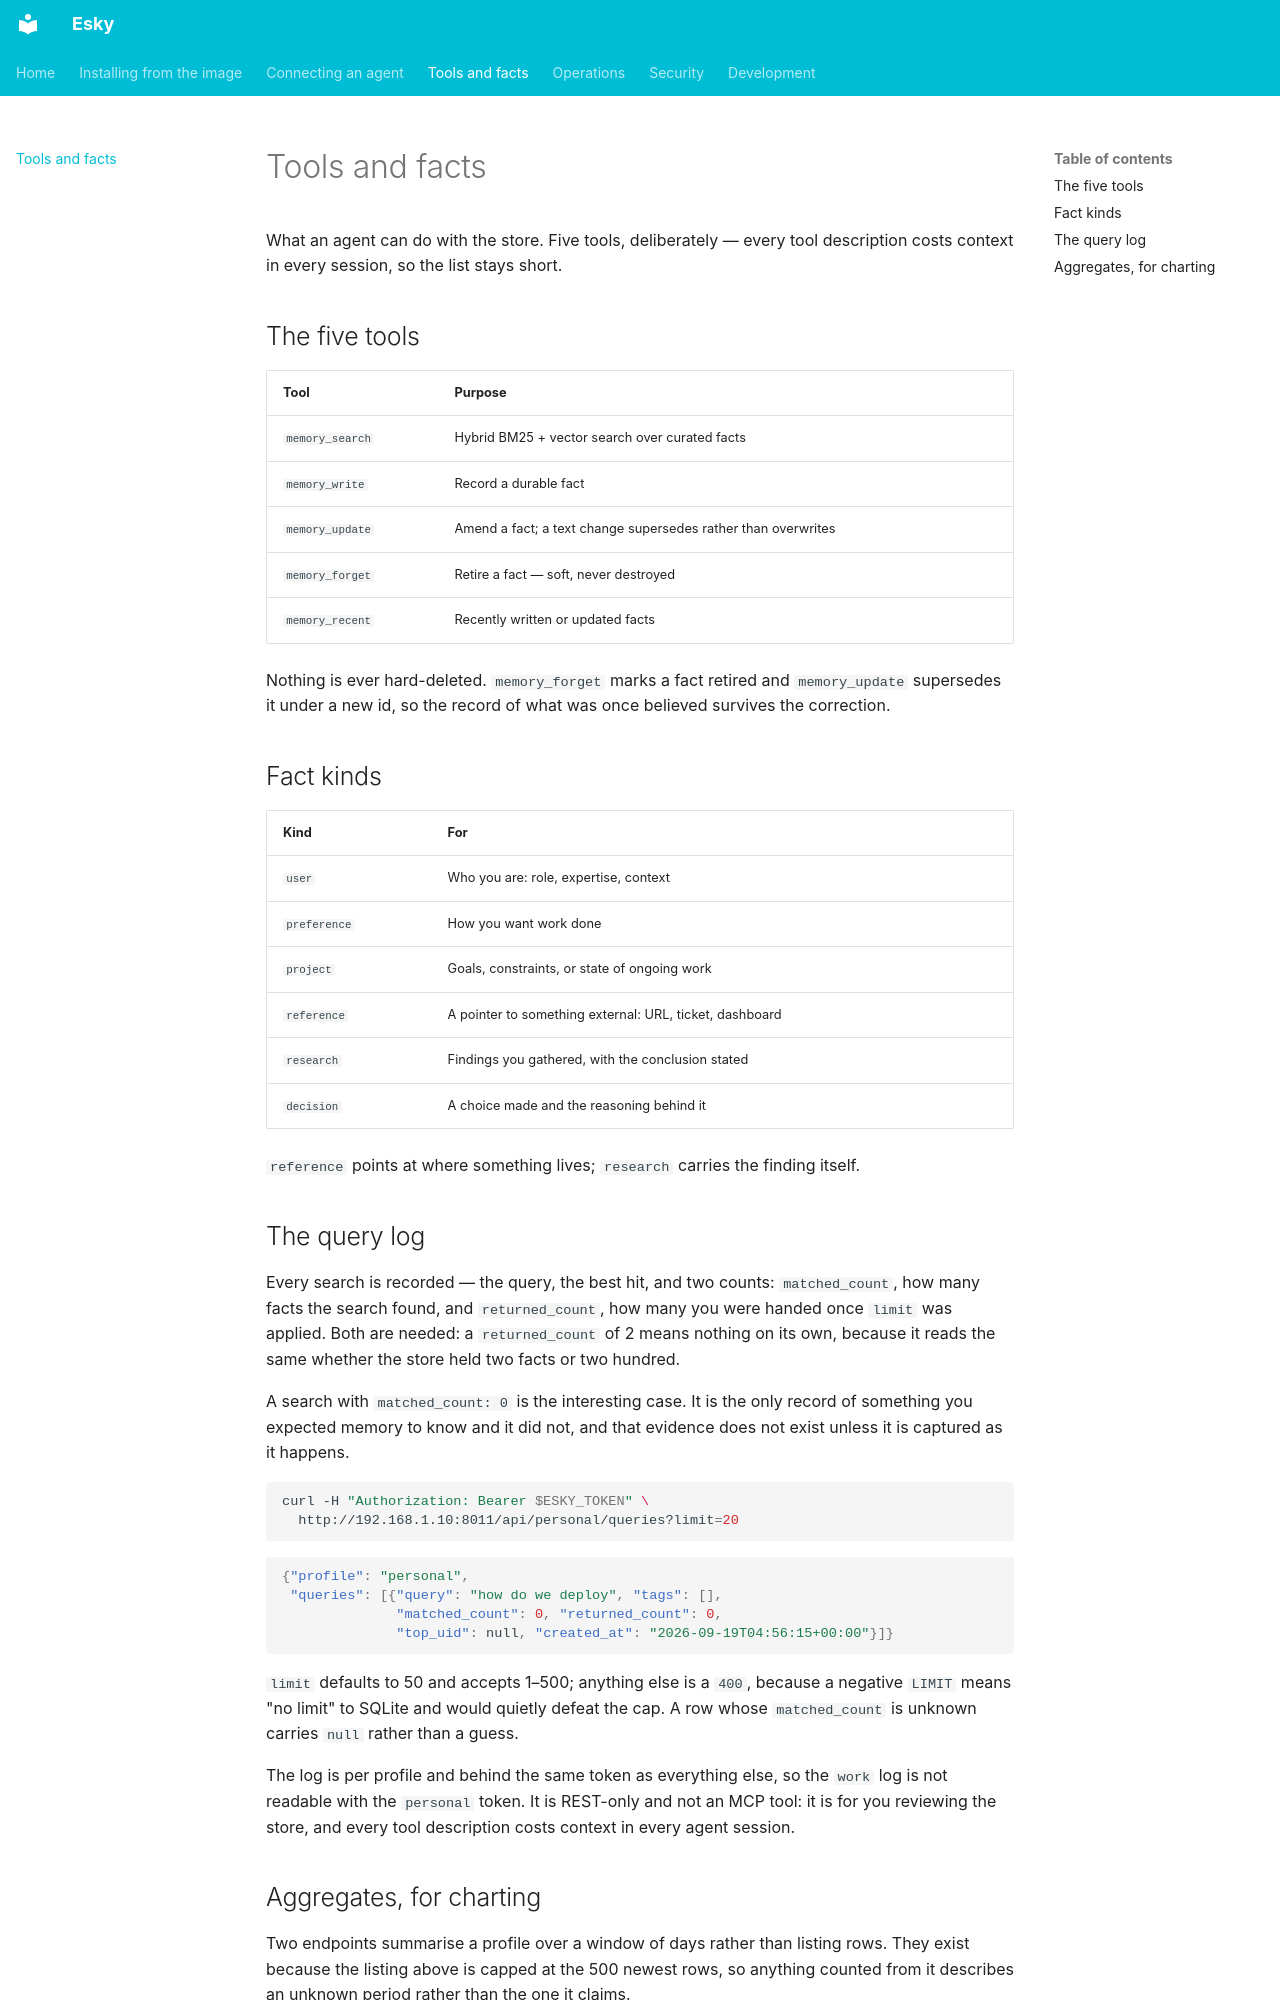

repository: tropotek/esky · page: tools/index.html · generator: mkdocs

# Tools and facts

What an agent can do with the store. Five tools, deliberately — every tool
description costs context in every session, so the list stays short.

## The five tools

| Tool | Purpose |
|---|---|
| `memory_search` | Hybrid BM25 + vector search over curated facts |
| `memory_write` | Record a durable fact |
| `memory_update` | Amend a fact; a text change supersedes rather than overwrites |
| `memory_forget` | Retire a fact — soft, never destroyed |
| `memory_recent` | Recently written or updated facts |

Nothing is ever hard-deleted. `memory_forget` marks a fact retired and
`memory_update` supersedes it under a new id, so the record of what was once
believed survives the correction.

## Fact kinds

| Kind | For |
|---|---|
| `user` | Who you are: role, expertise, context |
| `preference` | How you want work done |
| `project` | Goals, constraints, or state of ongoing work |
| `reference` | A pointer to something external: URL, ticket, dashboard |
| `research` | Findings you gathered, with the conclusion stated |
| `decision` | A choice made and the reasoning behind it |

`reference` points at where something lives; `research` carries the finding
itself.

## The query log

Every search is recorded — the query, the best hit, and two counts:
`matched_count`, how many facts the search found, and `returned_count`, how many
you were handed once `limit` was applied. Both are needed: a `returned_count` of
2 means nothing on its own, because it reads the same whether the store held two
facts or two hundred.

A search with `matched_count: 0` is the interesting case. It is the only record
of something you expected memory to know and it did not, and that evidence does
not exist unless it is captured as it happens.

```bash
curl -H "Authorization: Bearer $ESKY_TOKEN" \
  http://192.168.1.10:8011/api/personal/queries?limit=20
```

```json
{"profile": "personal",
 "queries": [{"query": "how do we deploy", "tags": [],
              "matched_count": 0, "returned_count": 0,
              "top_uid": null, "created_at": "2026-09-19T04:56:15+00:00"}]}
```

`limit` defaults to 50 and accepts 1–500; anything else is a `400`, because a
negative `LIMIT` means "no limit" to SQLite and would quietly defeat the cap. A
row whose `matched_count` is unknown carries `null` rather than a guess.

The log is per profile and behind the same token as everything else, so the
`work` log is not readable with the `personal` token. It is REST-only and not
an MCP tool: it is for you reviewing the store, and every tool description
costs context in every agent session.
